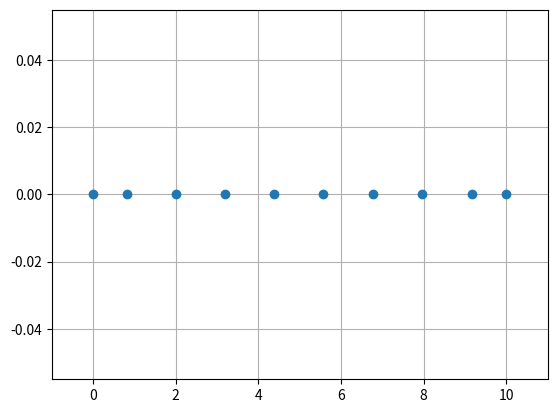

The matplotlib source for this figure:
# in Spyder: %matplotlib qt

import random
import math
import matplotlib.pyplot as plt
import numpy as np
import time

# Generate a list of n non-repeating random integers, arranged from smallest to largest


def get_random_integers(n):
    random_integers = random.sample(range(1, 100), n)
    random_integers.sort()
    return random_integers

# Calculate the strength of the repulsion, c1=1, c2=1


def f(r, c1=1, c2=1):
    # Calculate the force
    force = c1 * math.exp(-r / c2)
    return force

# Calculate the total force of repulsion for each particle


def combined_force(p, n):
    total_force = []
    for i in range(n):
        fn_sum = 0
        for j in range(n):
            if j != i:
                r = p[j] - p[i]
                fn = -1 * f(abs(r)) * r / abs(r)
                fn_sum += fn
        total_force.append(fn_sum)
    return total_force

# Calculate the displacement between two particles


def displacement(total_force, eta=1, delta_t=1):
    displacement = [f / eta * delta_t for f in total_force]
    return displacement

# Update the position of particles


def update_position(p, delta_r, min_x=0, max_x=10):
    # new_p = [p[i] + delta_r[i] for i in range(len(p))]
    new_p = []
    for i in range(len(p)):
        new_xpos = p[i] + delta_r[i]
        if new_xpos > max_x:
            new_xpos = max_x
        elif new_xpos < min_x:
            new_xpos = min_x
        new_p.append(new_xpos)
    return new_p

# Main function, Calculate the position of the particle after n time steps


def simulate(n, time_step, show_plot=False):
    # p = get_random_integers(n)
    p = [x/2 for x in range(n)]
    print("P(0): ", p)
    for i in range(time_step):
        total_force = combined_force(p, n)
        # print('total_force', total_force)
        x_det = displacement(total_force, delta_t=0.1)
        # print('x_det', x_det)
        p = update_position(p, x_det)
        xpos = p
        if show_plot:
            if i % 2 == 0:
                update_plot(xpos)
                print("in iteration", i)
        # time.sleep(0.0001)
        # print(f"{i=}")
        # use random numbers to imitate time integration
        # xpos += 0.05 * (np.random.rand(len(xpos)) - 0.5)
    print("P({}): ".format(time_step), p)

# visualisation of the particle positions


def update_plot(xpos):
    """Expects array-like vectors xpos and ypos, and plots them as positions of
    particles 2 dimensions.
    """
    plt.clf()
    ypos = [0 for i in range(len(xpos))]
    plt.plot(xpos, ypos, "o")
    plt.xlim(left=-1, right=11)
    plt.grid()
    plt.draw()

    plt.pause(0.0001)


# Run the simulation for 5 time_step with Number of particles n = 10
simulate(10, 500, show_plot=True)
